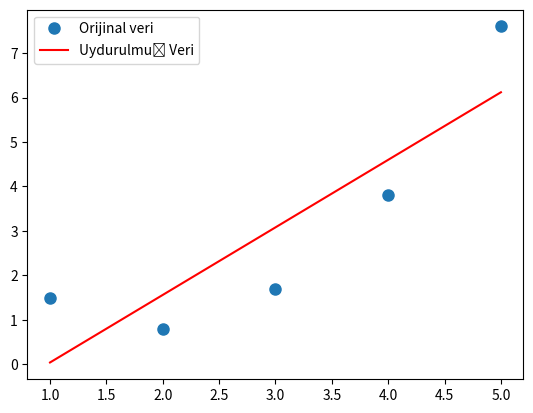

Here is the Python script that generated this plot:
#Importing Library(Kütüphanelerin eklenmesi)
import numpy as np
import matplotlib.pyplot as plt

#Creation of data lists(veri listelerinin oluşturulması)
x = np.array([1,2,3,4,5])
y = np.array([1.5,0.8,1.7,3.8,7.6])

#Make a single array(Tek bir dizi yapar)
B = np.vstack([x,np.ones(len(x))]).T
             
#finds m and c in function(mx+c=y fonksiyonundaki m ve c yi bulur) 
m , c = np.linalg.lstsq(B,y)[0]

#finally , to see what I'm doing in the chart(son olarak , grafikte ne yaptığımı görebilmek için)
plt.plot(x,y,'o', label='Orijinal veri', markersize=8)
plt.plot(x,m*x+c,'r',label='Uydurulmuş Veri')
plt.legend()
plt.show()